Run: headless pygame with SDL's dummy video driver; simulated clock (each Clock.tick advances the game by its frame time, no real sleeping); random seed 0; keys injected as events and as key.get_pressed() state; no mouse input.
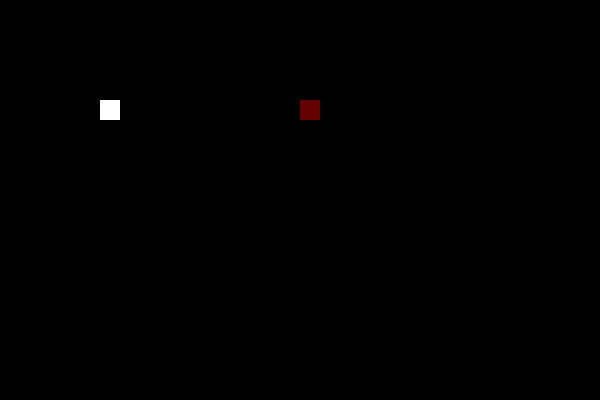
Frame 1 of 4 · flips 1–60 · no input
Frame 2 of 4 · flips 61–180 · tapped SPACE, RETURN · held RIGHT (→), D · screen unchanged from frame 1, image omitted
Frame 3 of 4 · flips 181–300 · held DOWN (↓), S · screen unchanged from frame 2, image omitted
Frame 4 of 4 · flips 301–420 · held LEFT (←), A, UP (↑), W · screen unchanged from frame 3, image omitted

The pygame program that drew these frames:

# 这是一个pygame的最小开发框架
import pygame
import sys
import random
from pygame.locals import *
pygame.init()  # 初试化pygame

white_colour = pygame.Color(255, 255, 255)  # 白色
black_colour = pygame.Color(0, 0, 0)  # 黑色
red_colour = pygame.Color(100,0,0)   # 红色
game_surface = pygame.display.set_mode((600, 400))  # 设置pygame游戏框大小
pygame.display.set_caption("贪吃蛇")  # 设置游戏标题

def new_direction(key,direction):
    if key == 119 and direction != "down":
        direction = "up"
    elif key == 115 and direction != "up":
        direction = "down"
    elif key == 100 and direction != "left":
        direction = "right"
    elif key == 97 and direction != "right":
        direction = "left"
    elif key == 27:
        sys.exit()
    else:
        pass
    return direction
def new_position(head_position,direction):
    if direction == "up":
        head_position[1] -= 20
    elif direction == "down":
        head_position[1] += 20
    elif direction == "left":
        head_position[0] -= 20
    elif direction == "right":
        head_position[0] += 20
    else:
        pass
    return head_position

def main():
    head_position = [100, 100]  # 蛇的初试位置
    food_position = [300, 100]  # 食物的初始位置
    snake_position = [[100, 100]]
    empty_position = []
    for i in range(30):
        for j in range(20):
            empty_position.append([i*20,j*20])
    direction = "right"  # 初始化方向
    EVENT_time = pygame.USEREVENT+1
    pygame.time.set_timer(EVENT_time, 400)
    while True:
        game_surface.fill(black_colour)  # 背景填充为黑色
        for i in range(len(snake_position)):
            pygame.draw.rect(game_surface, white_colour, Rect(snake_position[i][0], snake_position[i][1], 20, 20))  # 在[100, 100]处画20*20的矩形
        pygame.draw.rect(game_surface, red_colour, Rect(food_position[0], food_position[1], 20, 20))  # 在[100, 100]处画20*20的矩形
        for event in pygame.event.get():
            if event.type == pygame.QUIT:  # 如果是退出键则退出游戏
                sys.exit()
            elif event.type == pygame.KEYDOWN:
                direction = new_direction(event.key, direction)
            elif event.type == EVENT_time:
                head_position = new_position(head_position, direction)
                snake_position.insert(0,[head_position[0],head_position[1]])
                if head_position in empty_position:
                    empty_position.remove(head_position)
                if food_position == head_position:
                    food_position = random.choice(empty_position)
                else:
                    empty_position.append(snake_position.pop())
        if head_position[0] < 0 or head_position[0]>590:
                print("game over")
                sys.exit()
        elif head_position[1] < 0 or head_position[1] > 390:
                print("game over")
                sys.exit()
            # 增加死亡判断功能

        pygame.display.update()

main()
